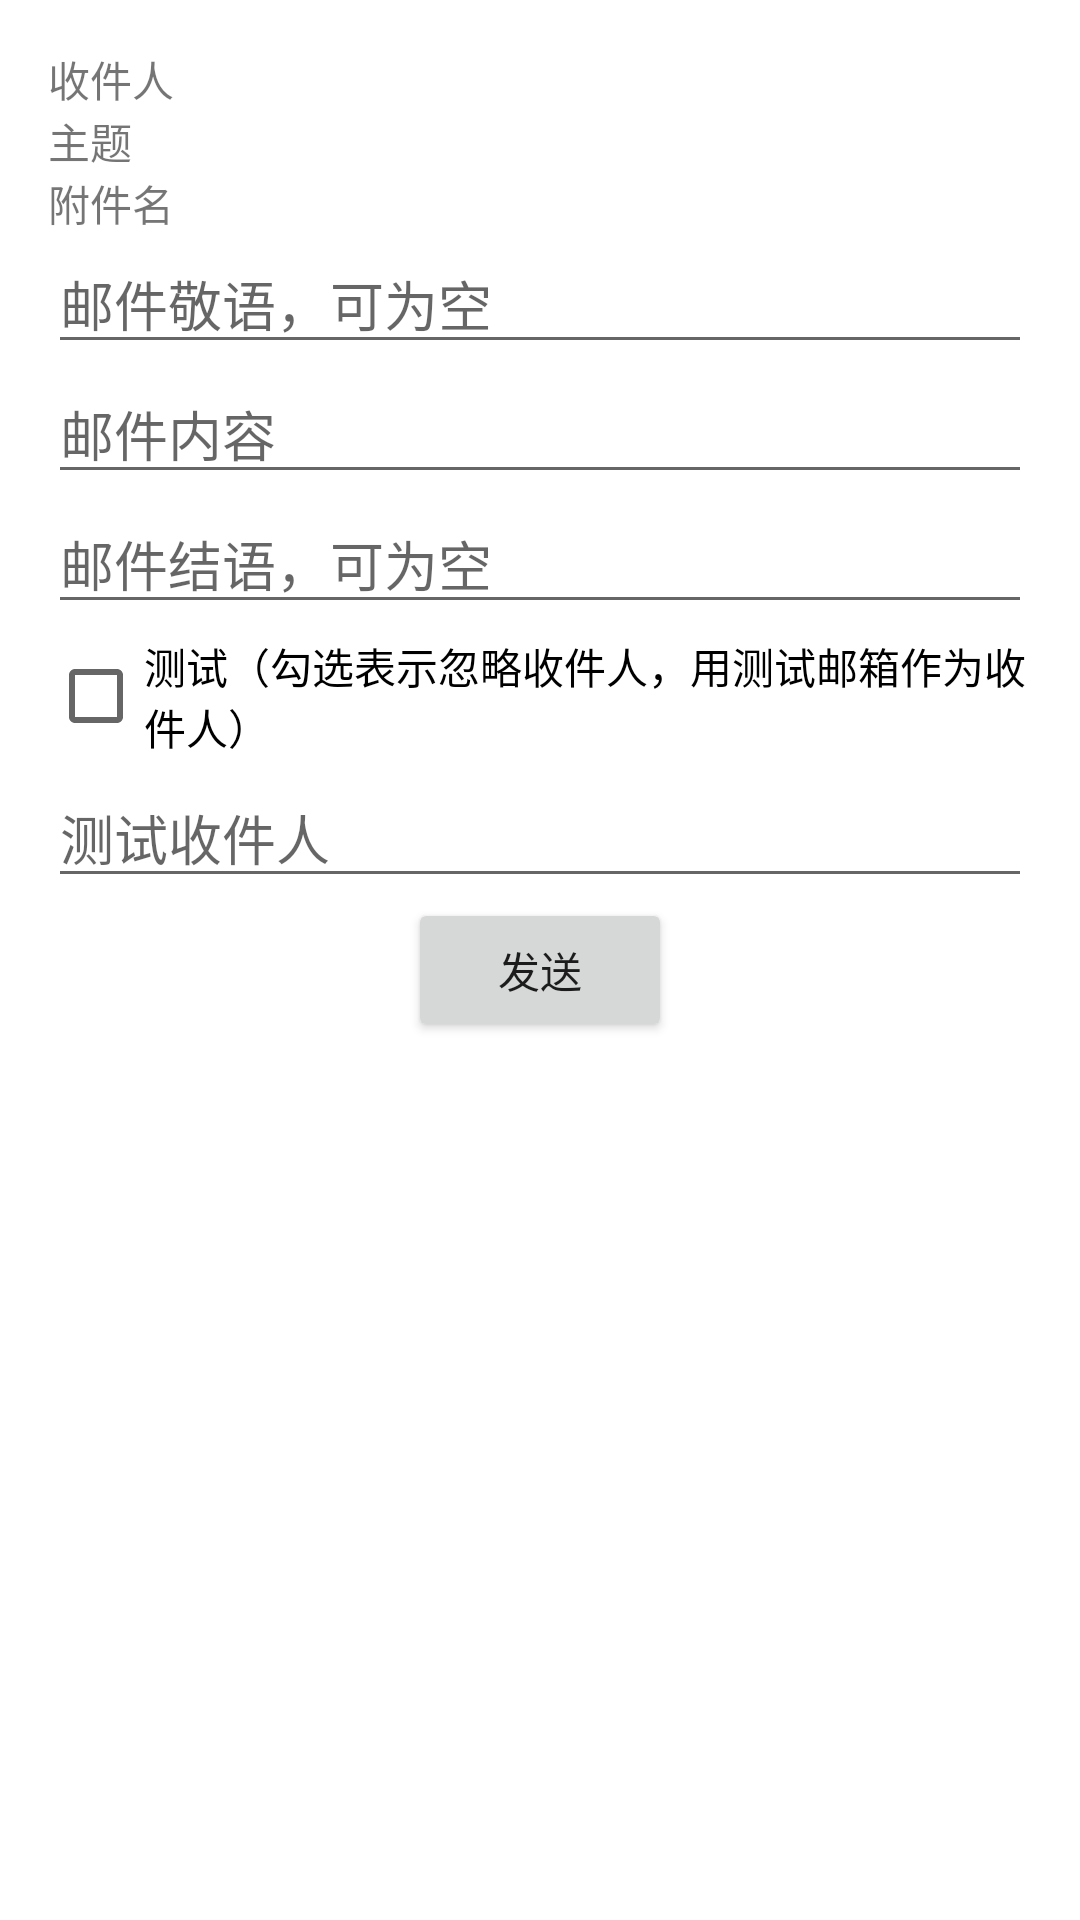

Here is an Android app screen rendered from its layout file. Give the layout XML and the strings, colors and styles it references.
<!-- AndroidManifest.xml: application theme Theme.StarAutoSubmission -->
<!-- res/layout/dialog_preview.xml -->
<?xml version="1.0" encoding="utf-8"?>
<ScrollView xmlns:android="http://schemas.android.com/apk/res/android"
    xmlns:app="http://schemas.android.com/apk/res-auto"
    android:layout_width="match_parent"
    android:layout_height="match_parent"
    android:padding="16dp">

    <androidx.constraintlayout.widget.ConstraintLayout
        android:layout_width="match_parent"
        android:layout_height="wrap_content">

        <TextView
            android:id="@+id/tv_receiver_email"
            android:layout_width="0dp"
            android:layout_height="wrap_content"
            android:text="收件人"
            app:layout_constraintTop_toTopOf="parent"
            app:layout_constraintStart_toStartOf="parent"
            app:layout_constraintEnd_toEndOf="parent"
            android:layout_marginBottom="8dp" />

        <TextView
            android:id="@+id/tv_subject"
            android:layout_width="0dp"
            android:layout_height="wrap_content"
            android:text="主题"
            app:layout_constraintTop_toBottomOf="@id/tv_receiver_email"
            app:layout_constraintStart_toStartOf="parent"
            app:layout_constraintEnd_toEndOf="parent"
            android:layout_marginBottom="8dp" />

        <TextView
            android:id="@+id/tv_attachment"
            android:layout_width="0dp"
            android:layout_height="wrap_content"
            android:text="附件名"
            app:layout_constraintTop_toBottomOf="@id/tv_subject"
            app:layout_constraintStart_toStartOf="parent"
            app:layout_constraintEnd_toEndOf="parent"
            android:layout_marginBottom="8dp" />

        <EditText
            android:id="@+id/et_email_greeting"
            android:layout_width="0dp"
            android:layout_height="wrap_content"
            android:hint="邮件敬语，可为空"
            app:layout_constraintTop_toBottomOf="@id/tv_attachment"
            app:layout_constraintStart_toStartOf="parent"
            app:layout_constraintEnd_toEndOf="parent"
            android:layout_marginBottom="8dp" />

        <EditText
            android:id="@+id/et_email_body"
            android:layout_width="0dp"
            android:layout_height="wrap_content"
            android:hint="邮件内容"
            app:layout_constraintTop_toBottomOf="@id/et_email_greeting"
            app:layout_constraintStart_toStartOf="parent"
            app:layout_constraintEnd_toEndOf="parent"
            android:layout_marginBottom="8dp" />

        <EditText
            android:id="@+id/et_email_closing"
            android:layout_width="0dp"
            android:layout_height="wrap_content"
            android:hint="邮件结语，可为空"
            app:layout_constraintTop_toBottomOf="@id/et_email_body"
            app:layout_constraintStart_toStartOf="parent"
            app:layout_constraintEnd_toEndOf="parent"
            android:layout_marginBottom="8dp" />

        <CheckBox
            android:id="@+id/cb_test"
            android:layout_width="wrap_content"
            android:layout_height="wrap_content"
            android:text="测试（勾选表示忽略收件人，用测试邮箱作为收件人）"
            app:layout_constraintTop_toBottomOf="@id/et_email_closing"
            app:layout_constraintStart_toStartOf="parent"
            android:layout_marginBottom="8dp" />

        <EditText
            android:id="@+id/et_test_email"
            android:layout_width="0dp"
            android:layout_height="wrap_content"
            android:hint="测试收件人"
            app:layout_constraintTop_toBottomOf="@id/cb_test"
            app:layout_constraintStart_toStartOf="parent"
            app:layout_constraintEnd_toEndOf="parent"
            android:layout_marginBottom="16dp" />

        <Button
            android:id="@+id/btn_send"
            android:layout_width="wrap_content"
            android:layout_height="wrap_content"
            android:text="发送"
            app:layout_constraintTop_toBottomOf="@id/et_test_email"
            app:layout_constraintBottom_toBottomOf="parent"
            app:layout_constraintStart_toStartOf="parent"
            app:layout_constraintEnd_toEndOf="parent" />
    </androidx.constraintlayout.widget.ConstraintLayout>
</ScrollView>
<!-- resources referenced by this layout -->
<resources>
  <style name="Theme.StarAutoSubmission" parent="Theme.MaterialComponents.DayNight.NoActionBar">
          
          <item name="colorPrimary">@color/purple_500</item>
          <item name="colorPrimaryVariant">@color/purple_700</item>
          <item name="colorOnPrimary">@color/white</item>
          
          <item name="colorSecondary">@color/teal_200</item>
          <item name="colorSecondaryVariant">@color/teal_700</item>
          <item name="colorOnSecondary">@color/black</item>
          
          <item name="android:statusBarColor">?attr/colorPrimaryVariant</item>
          
          <item name="windowActionBar">false</item>
          <item name="windowNoTitle">true</item>
          
      </style>
  <color name="purple_500">#FF6200EE</color>
  <color name="purple_700">#FF3700B3</color>
  <color name="white">#FFFFFFFF</color>
  <color name="teal_200">#FF03DAC5</color>
  <color name="teal_700">#FF018786</color>
  <color name="black">#FF000000</color>
</resources>
